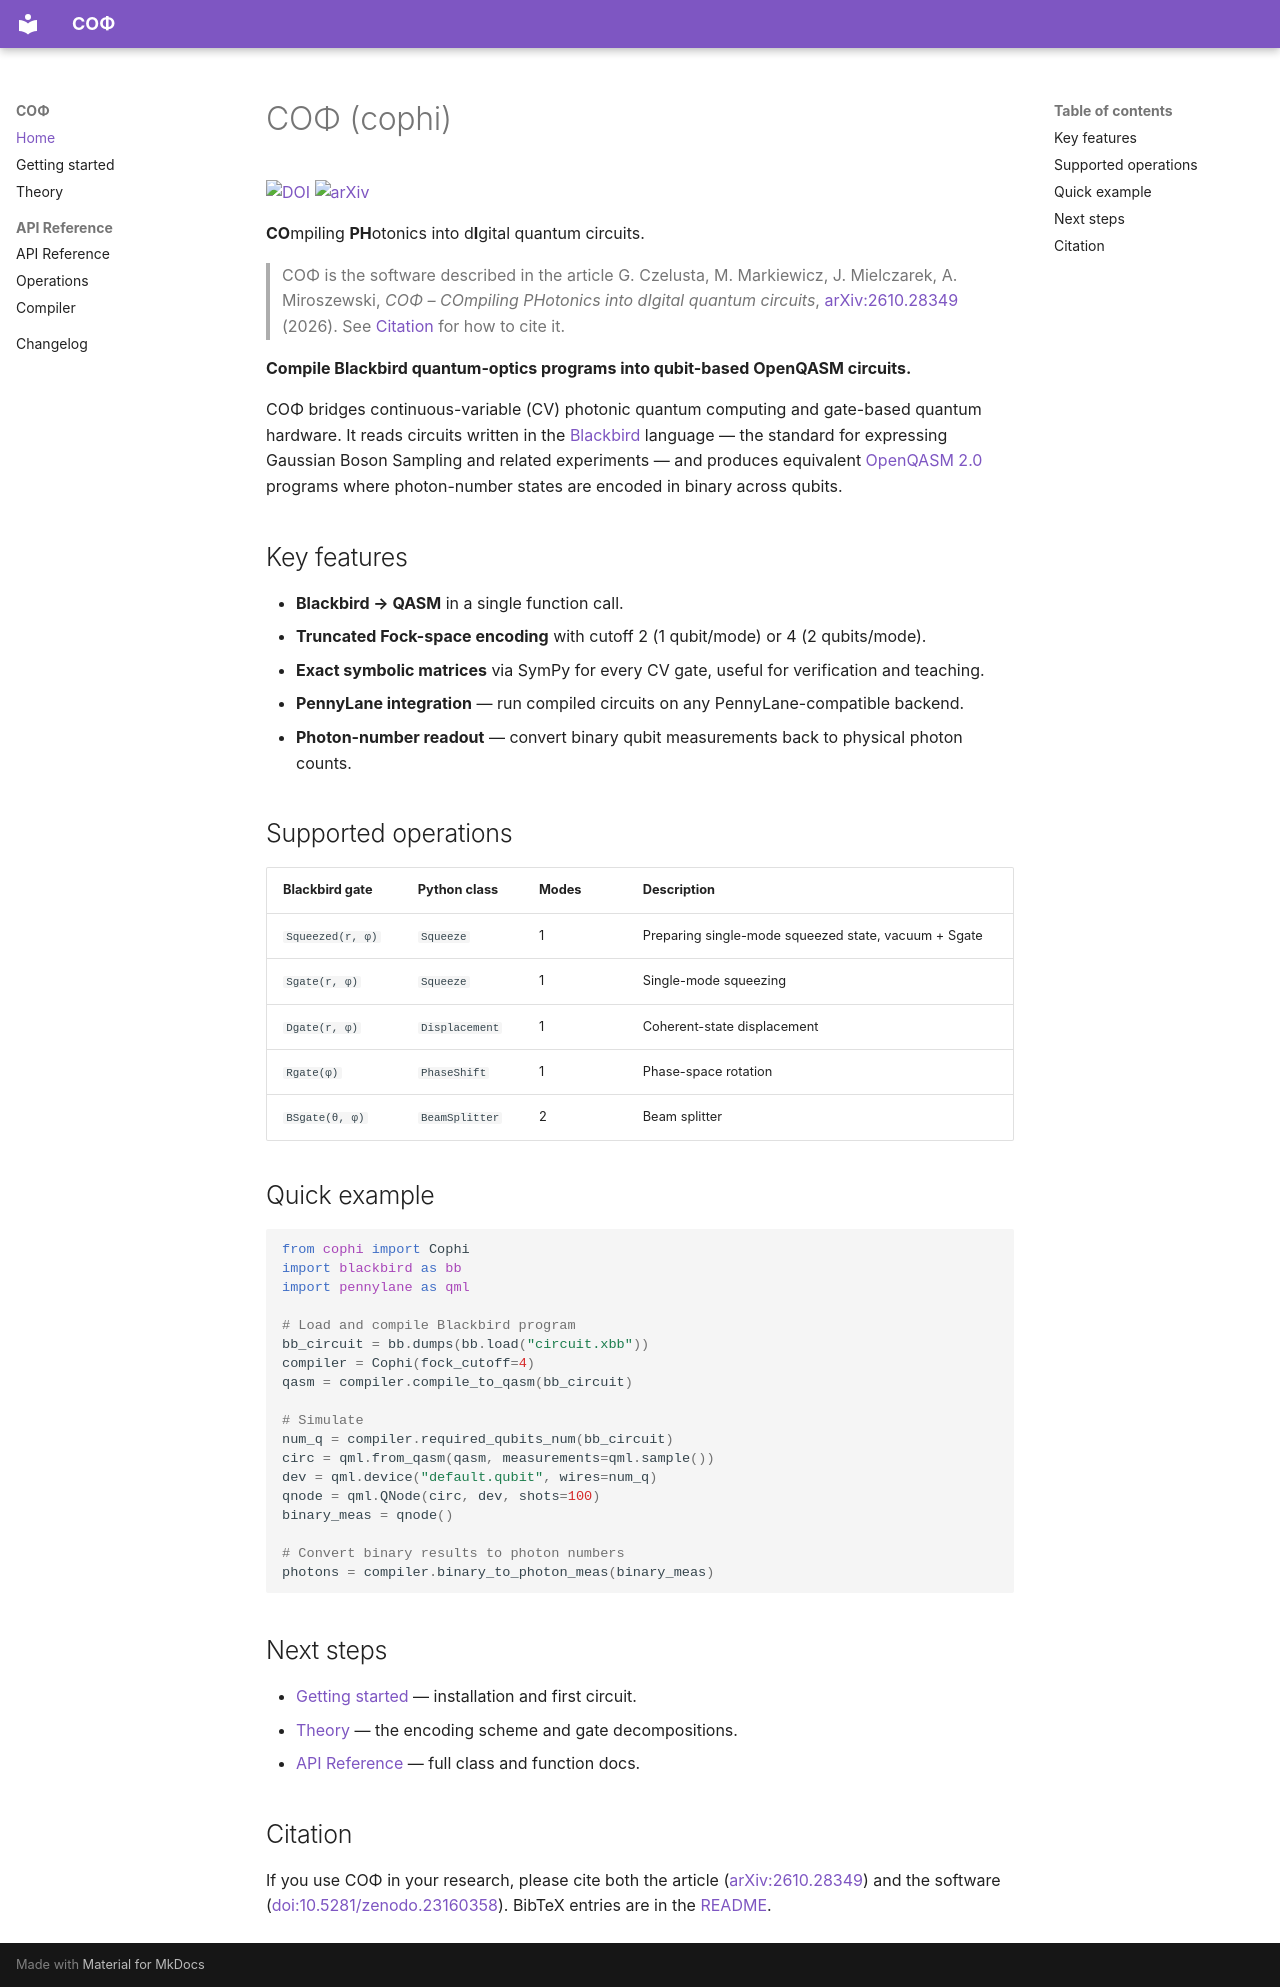

repository: Quantum-Cosmos-Lab/cophi · page: index.html · generator: mkdocs

# COΦ (cophi)

[![DOI](https://zenodo.org/badge/1387621923.svg)](https://doi.org/10.5281/zenodo.23160358)
[![arXiv](https://img.shields.io/badge/arXiv-2610.28349-b31b1b.svg)](https://arxiv.org/abs/2610.28349)

**CO**mpiling **PH**otonics into d**I**gital quantum circuits.

> COΦ is the software described in the article
> G. Czelusta, M. Markiewicz, J. Mielczarek, A. Miroszewski,
> *COΦ – COmpiling PHotonics into dIgital quantum circuits*,
> [arXiv:2610.28349](https://arxiv.org/abs/2610.28349) (2026).
> See [Citation](#citation) for how to cite it.

**Compile Blackbird quantum-optics programs into qubit-based OpenQASM circuits.**

COΦ bridges continuous-variable (CV) photonic quantum computing and gate-based quantum hardware.  It reads circuits written in the [Blackbird](https://quantum-blackbird.readthedocs.io) language — the standard for expressing Gaussian Boson Sampling and related experiments — and produces equivalent [OpenQASM 2.0](https://openqasm.com) programs where photon-number states are encoded in binary across qubits.

## Key features

- **Blackbird → QASM** in a single function call.
- **Truncated Fock-space encoding** with cutoff 2 (1 qubit/mode) or 4 (2 qubits/mode).
- **Exact symbolic matrices** via SymPy for every CV gate, useful for verification and teaching.
- **PennyLane integration** — run compiled circuits on any PennyLane-compatible backend.
- **Photon-number readout** — convert binary qubit measurements back to physical photon counts.

## Supported operations

| Blackbird gate      | Python class     | Modes | Description                  |
|:--------------------|:-----------------|:------|:-----------------------------|
| `Squeezed(r, φ)`   | `Squeeze`        | 1     | Preparing single-mode squeezed state, vacuum + Sgate |
| `Sgate(r, φ)`      | `Squeeze`        | 1     | Single-mode squeezing        |
| `Dgate(r, φ)`      | `Displacement`   | 1     | Coherent-state displacement  |
| `Rgate(φ)`         | `PhaseShift`     | 1     | Phase-space rotation         |
| `BSgate(θ, φ)`     | `BeamSplitter`   | 2     | Beam splitter                |

## Quick example

```python
from cophi import Cophi
import blackbird as bb
import pennylane as qml

# Load and compile Blackbird program
bb_circuit = bb.dumps(bb.load("circuit.xbb"))
compiler = Cophi(fock_cutoff=4)
qasm = compiler.compile_to_qasm(bb_circuit)

# Simulate
num_q = compiler.required_qubits_num(bb_circuit)
circ = qml.from_qasm(qasm, measurements=qml.sample())
dev = qml.device("default.qubit", wires=num_q)
qnode = qml.QNode(circ, dev, shots=100)
binary_meas = qnode()

# Convert binary results to photon numbers
photons = compiler.binary_to_photon_meas(binary_meas)
```

## Next steps

- [Getting started](getting-started.md) — installation and first circuit.
- [Theory](theory.md) — the encoding scheme and gate decompositions.
- [API Reference](reference/index.md) — full class and function docs.

## Citation

If you use COΦ in your research, please cite both the article
([arXiv:2610.28349](https://arxiv.org/abs/2610.28349)) and the software
([doi:10.5281/zenodo.23160358](https://doi.org/10.5281/zenodo.23160358)).
BibTeX entries are in the [README](https://github.com/Quantum-Cosmos-Lab/cophi#citation).
